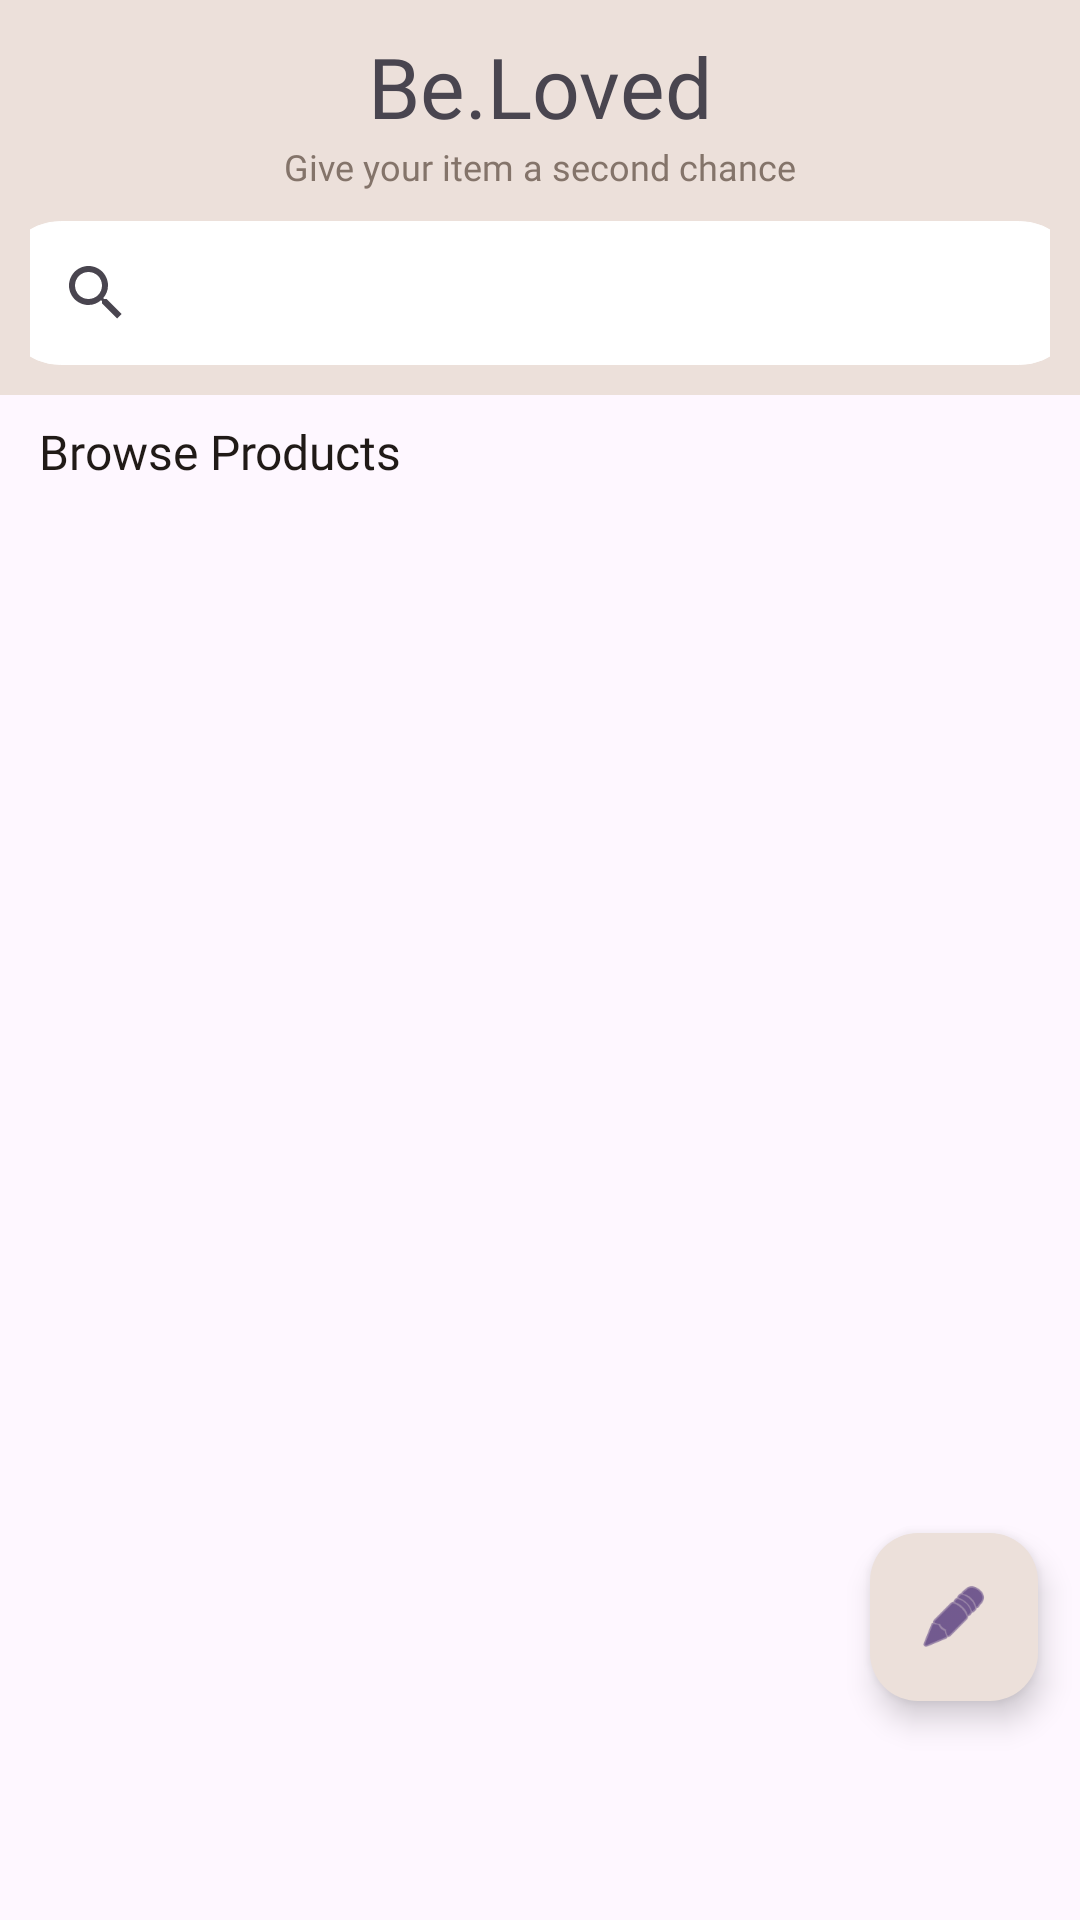

Here is an Android app screen rendered from its layout file. Give the layout XML and the strings, colors and styles it references.
<!-- AndroidManifest.xml: application theme Theme.BeLoved -->
<!-- res/layout/fragment_home.xml -->
<?xml version="1.0" encoding="utf-8"?>
<androidx.constraintlayout.widget.ConstraintLayout xmlns:android="http://schemas.android.com/apk/res/android"
    xmlns:app="http://schemas.android.com/apk/res-auto"
    xmlns:tools="http://schemas.android.com/tools"
    android:layout_width="match_parent"
    android:layout_height="match_parent"
    tools:context=".fragments.Home">

    <LinearLayout
        android:id="@+id/menu_bar"
        android:layout_width="match_parent"
        android:layout_height="wrap_content"
        android:background="@color/md_theme_dark_inverseSurface"
        android:gravity="center"
        android:paddingHorizontal="10dp"
        android:orientation="vertical"
        app:layout_constraintEnd_toEndOf="parent"
        app:layout_constraintStart_toStartOf="parent"
        app:layout_constraintTop_toTopOf="parent">

        <TextView
            android:id="@+id/logo"
            android:layout_width="wrap_content"
            android:layout_height="wrap_content"
            android:layout_marginTop="10dp"
            android:fontFamily="@font/tenor_sans"
            android:paddingBottom="0dp"
            android:text="Be.Loved"
            android:textSize="28sp"
            app:layout_constraintEnd_toEndOf="parent"
            app:layout_constraintStart_toStartOf="parent"
            app:layout_constraintTop_toBottomOf="@+id/imageView" />
        <TextView
            android:id="@+id/subtitle"
            android:layout_width="wrap_content"
            android:layout_height="wrap_content"
            android:fontFamily="@font/poppins_extralight"
            android:text="Give your item a second chance"
            android:textColor="@color/md_theme_light_outline"
            android:textSize="12sp"
            app:layout_constraintEnd_toEndOf="parent"
            app:layout_constraintStart_toStartOf="parent"
            app:layout_constraintTop_toBottomOf="@+id/logo" />

        <androidx.appcompat.widget.SearchView
            android:id="@+id/search_view"
            android:layout_width="360dp"
            android:layout_height="wrap_content"
            android:layout_margin="10dp"
            app:queryBackground="@null"
            app:iconifiedByDefault="false"
            android:layout_marginVertical="5dp"
            android:background="@drawable/searchshape"
            android:queryHint="Search for items..."
            app:hideNavigationIcon="true" />

    </LinearLayout>

    <TextView
        android:id="@+id/feature_string"
        android:layout_width="wrap_content"
        android:layout_height="wrap_content"
        android:layout_marginVertical="8dp"
        android:fontFamily="@font/poppins"
        android:text="Browse Products"
        android:textColor="@color/md_theme_dark_inverseOnSurface"
        android:textSize="16dp"
        app:layout_constraintEnd_toEndOf="parent"
        app:layout_constraintHorizontal_bias="0.054"
        app:layout_constraintStart_toStartOf="parent"
        app:layout_constraintTop_toBottomOf="@id/menu_bar" />

    <androidx.recyclerview.widget.RecyclerView
        android:id="@+id/productView"
        android:layout_width="match_parent"
        android:layout_height="wrap_content"
        android:paddingHorizontal="10dp"
        app:layout_constraintEnd_toEndOf="parent"
        app:layout_constraintHorizontal_bias="1.0"
        app:layout_constraintStart_toStartOf="parent"
        app:layout_constraintTop_toBottomOf="@+id/feature_string" />

    <com.google.android.material.floatingactionbutton.FloatingActionButton
        android:id="@+id/createPost_FAB"
        android:layout_width="wrap_content"
        android:layout_height="wrap_content"
        android:background="@color/md_theme_dark_inverseOnSurface"
        android:clickable="true"
        android:contentDescription="Create new post"
        app:backgroundTint="@color/md_theme_dark_inverseSurface"
        app:layout_constraintBottom_toBottomOf="parent"
        app:layout_constraintEnd_toEndOf="parent"
        app:layout_constraintHorizontal_bias="0.954"
        app:layout_constraintStart_toStartOf="parent"
        app:layout_constraintTop_toTopOf="parent"
        app:layout_constraintVertical_bias="0.875"
        style="@style/Widget.App.FloatingActionButton"
        app:srcCompat="@android:drawable/ic_menu_edit" />
</androidx.constraintlayout.widget.ConstraintLayout>
<!-- resources referenced by this layout -->
<resources>
  <color name="md_theme_dark_inverseOnSurface">#201A17</color>
  <color name="md_theme_dark_inverseSurface">#ECE0DA</color>
  <color name="md_theme_light_outline">#84746A</color>
  <!-- drawable searchshape (drawable) -->
  <?xml version="1.0" encoding="utf-8"?>
  <shape xmlns:android="http://schemas.android.com/apk/res/android" android:shape="rectangle">
  
      <stroke
          android:width="0.1dp"
          android:color="@color/white" />
  
      <solid android:color="@color/white" />
  
      <corners
          android:bottomLeftRadius="20dp"
          android:bottomRightRadius="20dp"
          android:topLeftRadius="20dp"
          android:topRightRadius="20dp" />
  </shape>
  <style name="Theme.BeLoved" parent="Base.Theme.BeLoved" />
  <color name="white">#FFFFFFFF</color>
  <style name="Base.Theme.BeLoved" parent="Theme.Material3.DayNight.NoActionBar">
          
          
          
          <item name="colorPrimary">@color/theme_color</item>
          <item name="colorPrimaryVariant">@color/md_theme_dark_inversePrimary</item>
          <item name="colorOnPrimary">@color/white</item>
      </style>
  <color name="theme_color">#704F38</color>
  <color name="md_theme_dark_inversePrimary">#944A01</color>
</resources>
